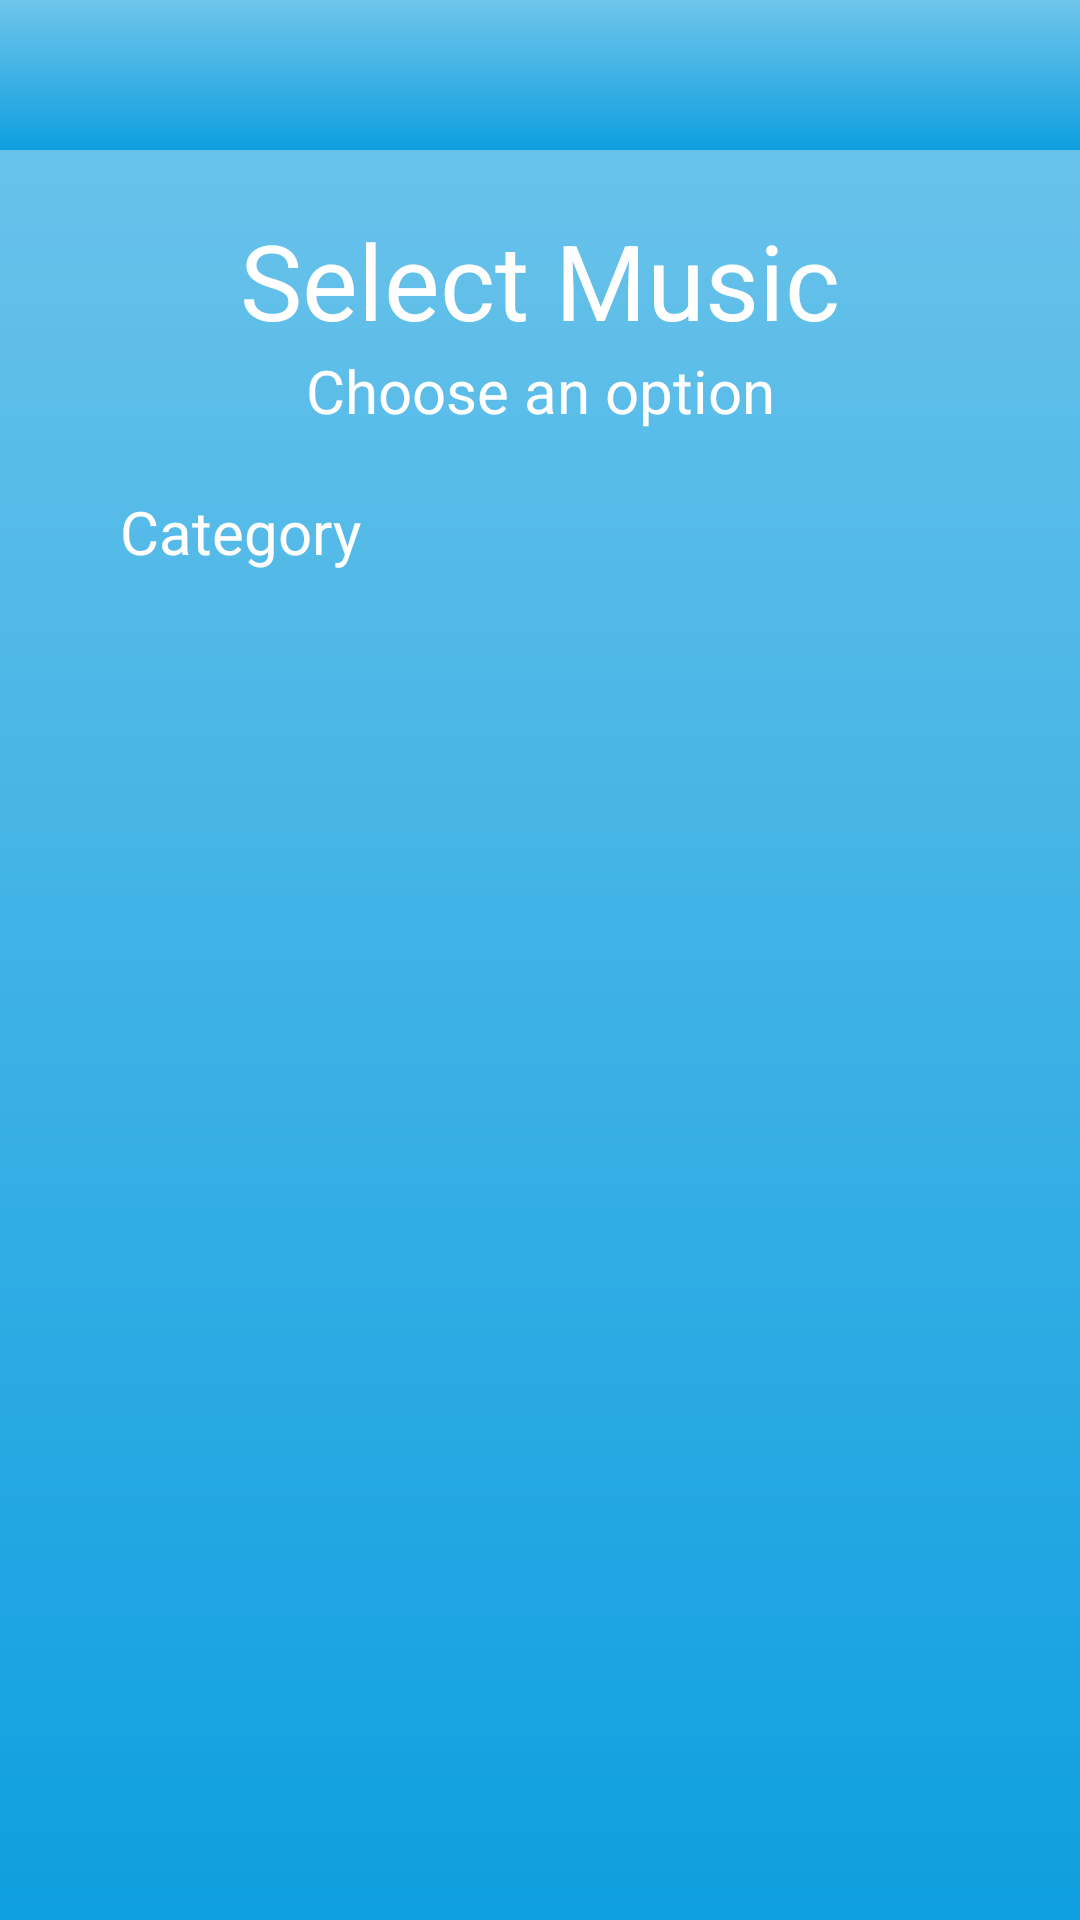

Write the Android layout XML for this screen, with the resource values it uses.
<!-- AndroidManifest.xml: application theme AppTheme -->
<!-- res/layout/activity_karico_motor.xml -->
<?xml version="1.0" encoding="utf-8"?>
<RelativeLayout xmlns:android="http://schemas.android.com/apk/res/android"
    xmlns:app="http://schemas.android.com/apk/res-auto"
    xmlns:tools="http://schemas.android.com/tools"
    android:layout_width="match_parent"
    android:layout_height="match_parent"
    tools:context=".KaricoMotorActivity"
    android:background="@drawable/menu_background"
    >

    <RelativeLayout
        android:id="@+id/musicselectionheader"
        android:layout_width="match_parent"
        android:layout_height="50dp"
        android:layout_alignParentTop="true"
        android:background="@drawable/menu_background"
        >

        <ImageButton
            android:layout_width="50dp"
            android:layout_height="50dp"
            android:src="@drawable/ic_arrow_back_black_24dp"
            android:background="@drawable/menu_background"
            />


        <ImageButton
            android:layout_width="50dp"
            android:layout_height="50dp"
            android:src="@drawable/ic_more_vert_black_24dp"
            android:layout_alignParentRight="true"
            android:background="@drawable/menu_background"
            />

    </RelativeLayout>

    <TextView
        android:id="@+id/selectmusictext"
        android:layout_width="match_parent"
        android:layout_height="wrap_content"
        android:text="Select Music"
        android:textAlignment="center"
        android:textSize="35sp"
        android:layout_below="@+id/musicselectionheader"
        android:layout_marginTop="20dp"
        android:textColor="#ffffff"
        />

    <TextView
        android:id="@+id/chooseoptiontext"
        android:layout_width="match_parent"
        android:layout_height="wrap_content"
        android:text="Choose an option"
        android:textAlignment="center"
        android:textSize="20sp"
        android:layout_below="@+id/selectmusictext"
        android:textColor="#ffffff"
        />

    <TextView
        android:id="@+id/categorytext"
        android:layout_width="match_parent"
        android:layout_height="wrap_content"
        android:text="Category"
        android:textAlignment="textStart"
        android:layout_gravity="start"
        android:layout_marginLeft="40dp"
        android:layout_marginTop="20dp"
        android:textSize="20sp"
        android:layout_below="@+id/chooseoptiontext"
        android:textColor="#ffffff"

        />

</RelativeLayout>
<!-- resources referenced by this layout -->
<resources>
  <!-- drawable menu_background (drawable) -->
  <?xml version="1.0" encoding="utf-8"?>
  <shape android:shape="rectangle" xmlns:android="http://schemas.android.com/apk/res/android">
      <gradient android:angle="270"
             android:startColor="#70C5EB"
              android:endColor="#0E9FE0"
          />
  </shape>
  <style name="AppTheme" parent="Theme.AppCompat.Light.NoActionBar">
          
          <item name="colorPrimary">#1FA5E2</item>
          <item name="colorPrimaryDark">#1FA5E2</item>
          <item name="colorAccent">#1FA5E2</item>
      </style>
</resources>
